Run: headless pygame with SDL's dummy video driver; simulated clock (each Clock.tick advances the game by its frame time, no real sleeping); random seed 0; keys injected as events and as key.get_pressed() state; no mouse input.
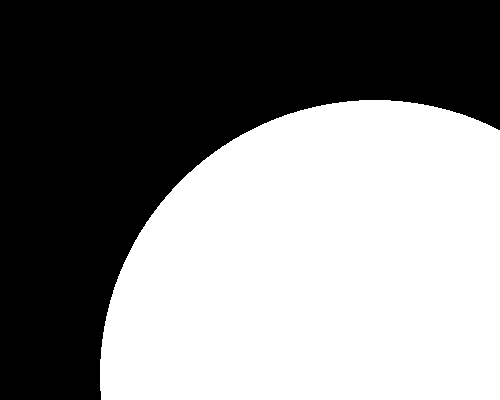
Frame 1 of 4 · flips 1–60 · no input
Frame 2 of 4 · flips 61–180 · tapped SPACE, RETURN · held RIGHT (→), D · screen unchanged from frame 1, image omitted
Frame 3 of 4 · flips 181–300 · held DOWN (↓), S · screen unchanged from frame 2, image omitted
Frame 4 of 4 · flips 301–420 · held LEFT (←), A, UP (↑), W · screen unchanged from frame 3, image omitted

The pygame program that drew these frames:

import pygame

pygame.init()

window = pygame.display.set_mode((500, 400))

while True:
    
    pygame.draw.ellipse(window, (255, 255, 255),
                               (100, 100, 550, 550))
    pygame.display.update()
    
    
